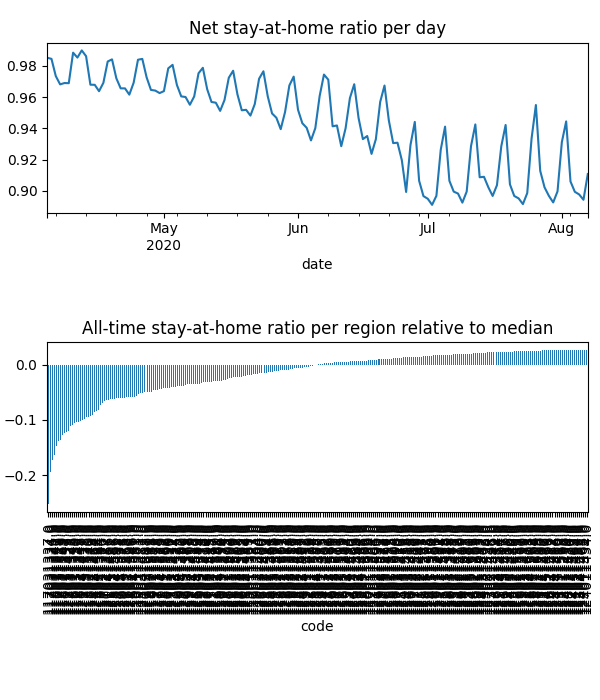

The table this chart was drawn from, first rows:
date, code, km, stay, weight, visit
2020-04-04, 115011290, , 1.0, 3.0961962980626755e-05, 0.0
2020-04-04, 115011291, , 1.0, 4.090942416501963e-05, 0.0
2020-04-04, 115011294, , 1.0, 1.184615927223524e-05, 0.0
2020-04-04, 115011296, , 1.0, 1.9614976884769738e-05, 0.0
2020-04-04, 115011553, , 1.0, 1.2415097577982631e-05, 0.0
2020-04-04, 115011554, , 1.0, 5.660176883561723e-06, 0.0
2020-04-04, 115011555, , 1.0, 2.193718897538842e-05, 0.0
2020-04-04, 115011556, , 1.0, 1.549757759639238e-05, 0.0
2020-04-04, 115011557, , 1.0, 5.869837288708882e-06, 0.0
2020-04-04, 115011558, , 1.0, 2.0228925318055092e-05, 0.0
2020-04-04, 115011559, , 1.0, 4.601570283013861e-05, 0.0
2020-04-04, 115041301, , 1.0, 1.9601442977427886e-05, 0.0
2020-04-04, 115041302, 2.033, 0.9998, 7.24425860965632e-05, 0.00014
2020-04-04, 116011303, 2.147, 0.9905, 5.833925798881045e-05, 0.002628
2020-04-04, 116011304, 2.031, 0.9923, 4.911119671278087e-05, 0.002485
2020-04-04, 116011306, 2.031, 0.9982, 6.313632973339941e-05, 0.00137
2020-04-04, 116011307, 2.216, 0.9964, 5.9642892593965465e-05, 0.001131
2020-04-04, 116011308, 2.196, 0.9989, 6.204743537910058e-05, 0.0004967
2020-04-04, 116011560, 2.051, 0.996, 2.486845238077829e-05, 0.001414
2020-04-04, 116011561, 2.031, 0.983, 3.7530838636853086e-05, 0.004269
2020-04-04, 116021309, 2.033, 1, 2.9604488220336093e-05, 1.871898363954463e-06
2020-04-04, 116021310, 2.033, 0.9971, 6.110393456982997e-05, 0.0002704
2020-04-04, 116021312, 2.033, 0.9999, 0.000147, 0.0001254
2020-04-04, 116021562, , 1.0, 7.500695488946137e-06, 0.0
2020-04-04, 116021563, 2.033, 1, 4.9060173430716356e-05, 1.1773465917935794e-05
2020-04-04, 116031313, 2.031, 0.9973, 4.74274846793471e-05, 0.001648
2020-04-04, 116031314, , 1.0, 2.3227083994172796e-05, 0.0
2020-04-04, 116031315, 2.031, 0.9965, 4.643830221293996e-05, 0.002154
2020-04-04, 116031316, 2.031, 0.9998, 5.1265309482806405e-05, 0.0001453
2020-04-04, 116031317, 2.031, 0.9865, 6.0332349598214e-05, 0.001842
2020-04-04, 116031318, 2.031, 0.999, 2.577966499874883e-05, 0.0006077
2020-04-04, 116031319, 2.031, 0.9944, 5.1327609891527796e-05, 0.002788
2020-04-04, 117011320, 2.616, 0.9792, 1.8924178035421445e-05, 0.001811
2020-04-04, 117011321, 2.182, 0.994, 2.193349528451808e-05, 0.001208
2020-04-04, 117011322, 2.576, 0.9805, 5.272813893393787e-05, 0.009213
2020-04-04, 117011323, 2.479, 0.9804, 2.1263943030396566e-05, 0.003199
2020-04-04, 117011324, 2.691, 0.9939, 4.168227660456447e-06, 0.0001223
2020-04-04, 117011325, 2.881, 0.9713, 2.5312122421477982e-05, 0.004059
2020-04-04, 117021326, 2.677, 0.9744, 6.11546365367206e-05, 0.01005
2020-04-04, 117021327, 2.477, 0.9687, 4.1388806105311175e-05, 0.01126
2020-04-04, 117021328, 2.928, 0.9665, 4.365288862490678e-05, 0.01128
2020-04-04, 117031329, 3.955, 0.9433, 3.0342368919681315e-05, 0.01213
2020-04-04, 117031330, 2.469, 0.9587, 8.328537027346804e-05, 0.024
2020-04-04, 117031331, 2.879, 0.9617, 4.002149017568696e-05, 0.0126
2020-04-04, 117031332, 2.41, 0.9527, 6.685546498628068e-05, 0.02274
2020-04-04, 117031333, 3.271, 0.9465, 2.5871906863508123e-05, 0.009768
2020-04-04, 117031334, 5.504, 0.9401, 6.073049209342225e-05, 0.02552
2020-04-04, 117031335, 3.888, 0.9476, 8.107218051138093e-05, 0.03146
2020-04-04, 117031336, 5.208, 0.9374, 6.924445176276747e-05, 0.03152
2020-04-04, 117031337, 5.493, 0.9349, 0.0001497, 0.05523
2020-04-04, 117031338, 2.443, 0.9602, 7.80946485746599e-05, 0.02298
2020-04-04, 118011339, 2.766, 0.9375, 4.121021518333531e-05, 0.02016
2020-04-04, 118011340, 2.59, 0.9476, 3.080857946789318e-05, 0.01228
2020-04-04, 118011341, 2.601, 0.9358, 3.651746317420981e-05, 0.01654
2020-04-04, 118011342, 2.422, 0.9428, 1.3275488827662848e-05, 0.006317
2020-04-04, 118011343, 2.298, 0.955, 4.607192914265212e-05, 0.01521
2020-04-04, 118011344, 2.311, 0.9626, 1.254890350109027e-05, 0.004341
2020-04-04, 118011345, 2.553, 0.9497, 5.705755974291345e-05, 0.02037
2020-04-04, 118011346, 2.281, 0.9694, 2.7255260188313422e-05, 0.007036
2020-04-04, 118011347, 2.366, 0.9496, 1.3443779389852997e-05, 0.005099
... 33,708 more rows
